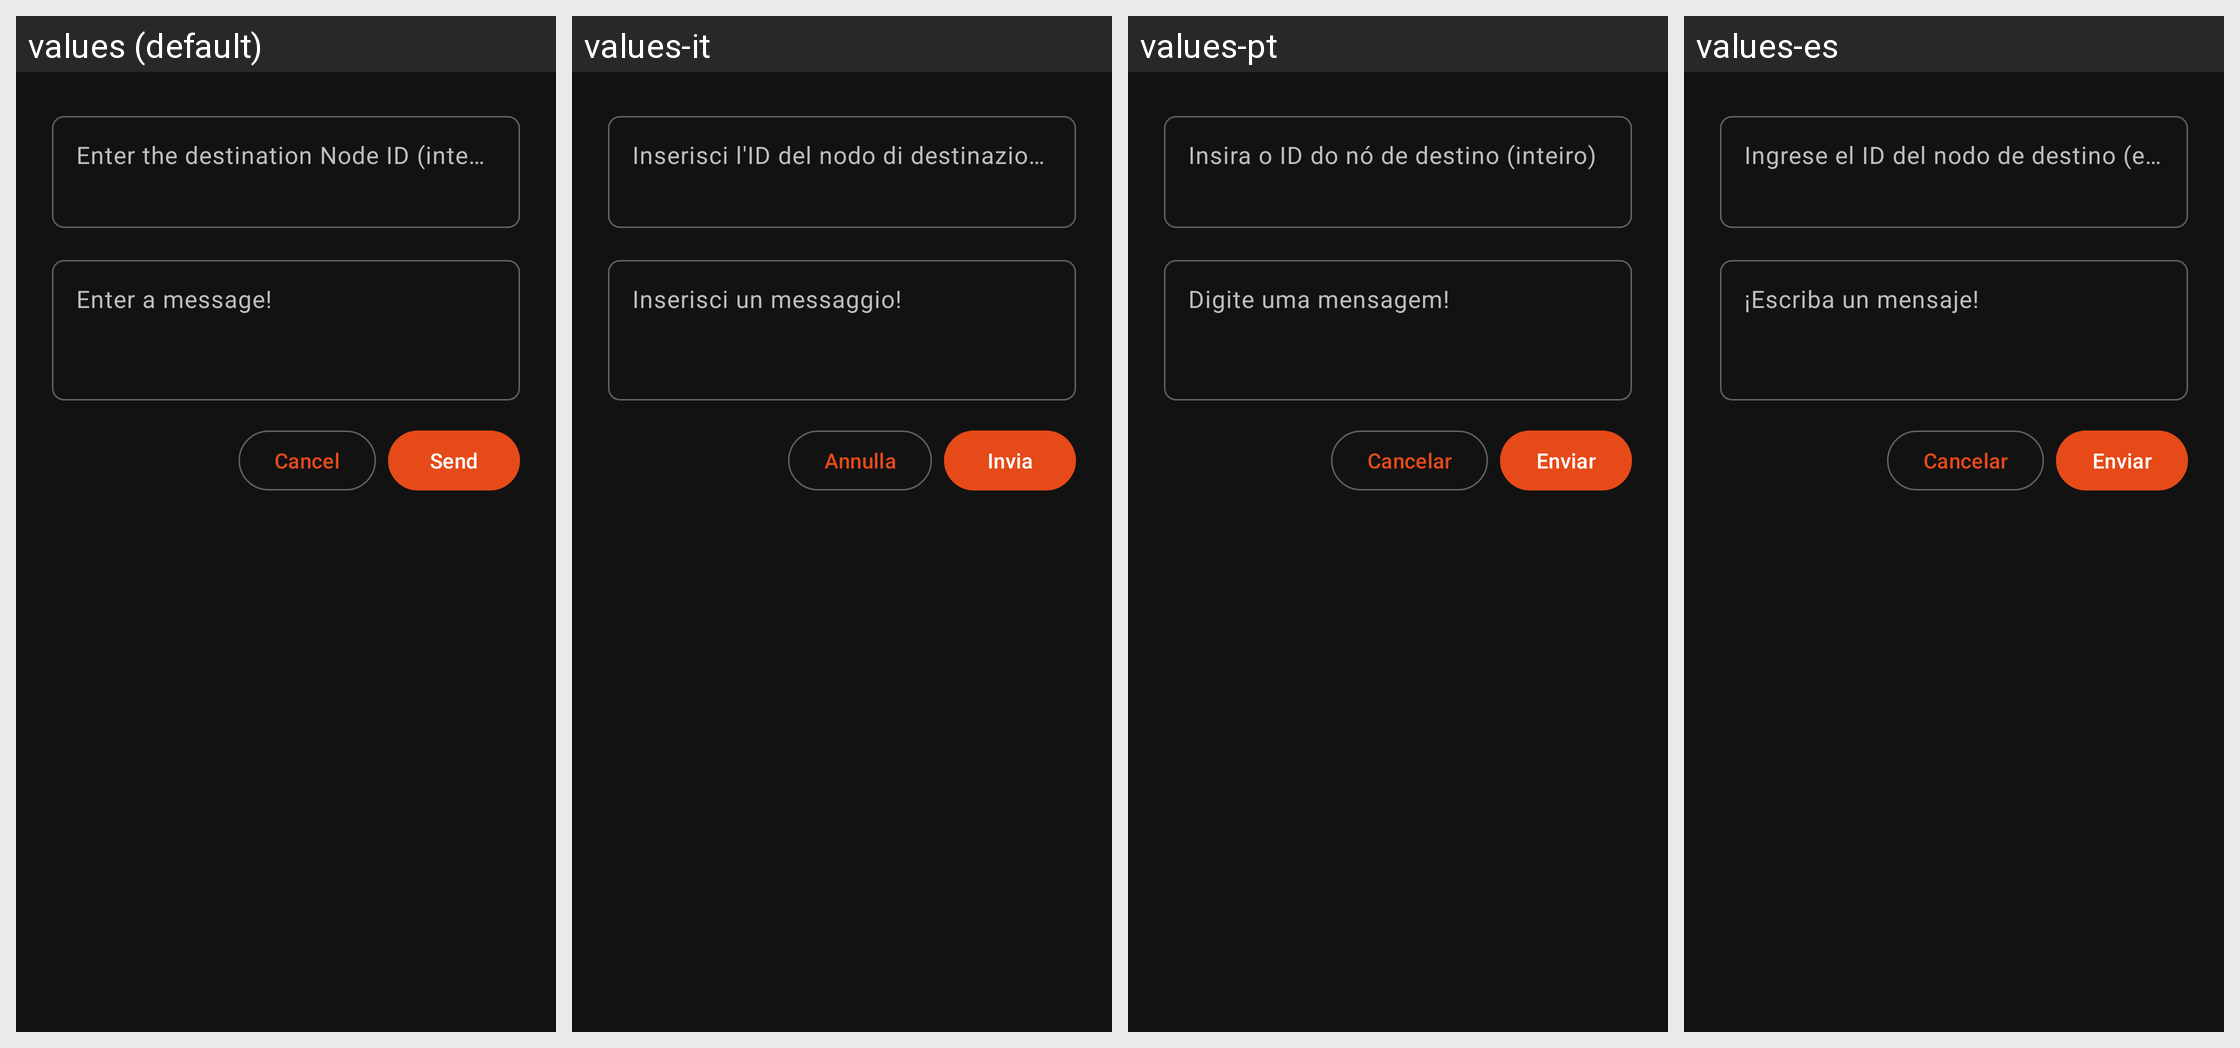

For this localized Android screen grid, give each drawn string resource with its value in every locale shown.
Android screen res/layout/dialog_meshtastic.xml rendered under 4 locales, left to right: values (default), values-it, values-pt, values-es. Device: Nexus 5 (rendered at 1080×1920; each locale shown at half size, 540×960, under a caption strip naming it); theme AppTheme.
Other locales in the repository, not shown: values-de, values-fr, values-zh-rTW.
Strings drawn on this screen, with the default value and each locale's value (text and hints the layout hard-codes, and strings that could not be matched under every locale, appear in the picture but are not listed):

destination_node_hint
  values: Enter the destination Node ID (integer)
  values-it: Inserisci l'ID del nodo di destinazione (intero)
  values-pt: Insira o ID do nó de destino (inteiro)
  values-es: Ingrese el ID del nodo de destino (entero)

message_hint
  values: Enter a message!
  values-it: Inserisci un messaggio!
  values-pt: Digite uma mensagem!
  values-es: ¡Escriba un mensaje!

btn_cancel
  values: Cancel
  values-it: Annulla
  values-pt: Cancelar
  values-es: Cancelar

btn_send
  values: Send
  values-it: Invia
  values-pt: Enviar
  values-es: Enviar
